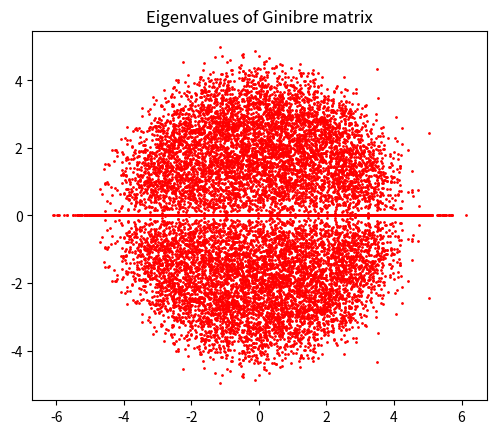

Reproduce this figure in Python.
import numpy as np
import numpy.random as rd
import matplotlib.pyplot as plt

print("Vizualization of Ginibre eigenvalues and Saturn effect")
gen = rd.default_rng()
N = 16
mu = 0.0
sigma = 1.0/np.sqrt(1*N)

def obtainGinibreEig(N,mu,sigma):
    mat = gen.normal(mu,sigma, (N,N)) #+gen.normal(mu,sigma,(N,N))*complex(0,1)
    #print(mat)

    eigenvalues, _= np.linalg.eig(mat)
    #print(eigenvalues)


    #plt.xlim(-1.0,1.0)
    #plt.ylim(-1.0,1.0)
    return eigenvalues

eigenvalues = []
for _ in range(1000):
    eigenvalues.append(obtainGinibreEig(N,mu,1.0))
    
print(eigenvalues)
values = np.append([], eigenvalues)
print(values)

plt.gca().set_aspect('equal')
plt.scatter(values.real, values.imag, s = 1,c="red")
plt.title("Eigenvalues of Ginibre matrix")
plt.show()
